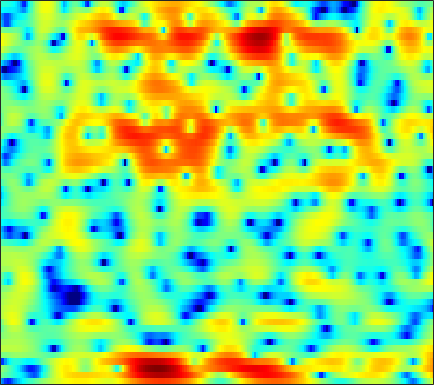

Source data for this figure (header and first rows):
-9.6109, -11.518, -14.117, -15.419, -14.75, -12.755, -10.683, -9.3567, -7.8272, -6.6158, -5.5779, -4.876, -4.0546, -3.3368, -2.81, -2.1285, -1.4455, -0.95137, -0.30344, 0.32064, 0.91717, 1.3636, 1.9381, 2.4864
-0.3515, -0.9057, -1.605, -2.261, -2.716, -3.307, -3.91, -4.378, -5.046, -5.836, -6.787, -7.661, -9.058, -10.71, -11.98, -13.06, -12.29, -10.59, -7.942, -5.478, -3.332, -1.911, -0.2615, 1.159
0.9791, 0.3165, -0.5537, -1.389, -2.047, -2.997, -4.06, -4.971, -6.4, -8.053, -9.997, -11.64, -13.76, -15.14, -15.32, -14.65, -13.25, -11.84, -9.514, -7.044, -4.607, -2.915, -0.8947, 0.861
-14.19, -14.03, -9.752, -6.831, -5.446, -4.36, -3.824, -3.744, -3.924, -4.382, -4.99, -5.421, -5.843, -5.94, -5.73, -5.137, -4.292, -3.587, -2.61, -1.603, -0.583, 0.1757, 1.153, 2.073
-0.135, -0.2715, -0.2023, 0.0429, 0.2648, 0.5381, 0.7445, 0.8515, 0.9125, 0.9048, 0.8258, 0.7401, 0.5942, 0.4165, 0.2726, 0.06989, -0.151, -0.347, -0.6481, -0.9813, -1.339, -1.596, -1.879, -2.007
2.531, 2.515, 2.509, 2.518, 2.526, 2.53, 2.501, 2.458, 2.369, 2.229, 2.026, 1.839, 1.536, 1.156, 0.8174, 0.2783, -0.3805, -0.9745, -1.936, -3.154, -4.748, -6.299, -9.143, -13.69
1.506, 1.641, 1.795, 1.918, 1.978, 2.027, 2.029, 1.998, 1.908, 1.756, 1.552, 1.366, 1.067, 0.7167, 0.4186, -0.02945, -0.5304, -0.9379, -1.519, -2.154, -2.807, -3.283, -3.855, -4.259
-0.06182, 0.3118, 0.7605, 1.135, 1.354, 1.552, 1.64, 1.633, 1.533, 1.348, 1.084, 0.8478, 0.4988, 0.1376, -0.1282, -0.4672, -0.7809, -0.9886, -1.237, -1.451, -1.619, -1.716, -1.792, -1.802
-1.67, -0.5596, 0.675, 1.602, 2.099, 2.509, 2.646, 2.574, 2.261, 1.719, 0.9783, 0.3318, -0.5902, -1.43, -1.918, -2.278, -2.322, -2.213, -1.99, -1.774, -1.617, -1.55, -1.511, -1.498
-0.7638, 0.9482, 2.655, 3.822, 4.401, 4.809, 4.821, 4.572, 3.875, 2.717, 0.9872, -0.7951, -4.147, -9.603, -16.69, -14.31, -8.064, -5.597, -3.686, -2.715, -2.402, -2.528, -3.067, -3.971
1.988, 2.643, 3.42, 4.003, 4.292, 4.46, 4.368, 4.123, 3.542, 2.664, 1.507, 0.4793, -1.02, -2.446, -3.232, -3.75, -3.765, -3.656, -3.601, -3.809, -4.399, -5.139, -6.574, -8.695
2.124, 2.513, 2.96, 3.306, 3.481, 3.596, 3.557, 3.426, 3.12, 2.673, 2.103, 1.605, 0.8952, 0.1637, -0.3867, -1.095, -1.799, -2.34, -3.11, -3.978, -4.966, -5.796, -7.03, -8.355
1.605, 2.014, 2.466, 2.825, 3.029, 3.215, 3.291, 3.272, 3.148, 2.914, 2.564, 2.237, 1.714, 1.086, 0.5473, -0.2417, -1.124, -1.841, -2.876, -4.002, -5.197, -6.128, -7.41, -8.704
0.9529, 1.361, 1.831, 2.243, 2.513, 2.826, 3.076, 3.21, 3.301, 3.27, 3.104, 2.882, 2.446, 1.856, 1.304, 0.4185, -0.6291, -1.524, -2.858, -4.335, -5.934, -7.19, -8.857, -10.47
0.002285, 0.1281, 0.3237, 0.6427, 1.005, 1.627, 2.328, 2.836, 3.403, 3.783, 3.937, 3.893, 3.603, 3.071, 2.511, 1.528, 0.2884, -0.8212, -2.542, -4.571, -6.985, -9.059, -12.3, -16.05
-1.74, -2.983, -5.361, -7.286, -6.28, -2.934, 0.02779, 1.707, 3.33, 4.381, 4.958, 5.117, 5.003, 4.519, 3.925, 2.857, 1.456, 0.2026, -1.746, -3.969, -6.455, -8.498, -11.38, -14.27
-0.73, -1.695, -3.258, -4.175, -3.617, -1.579, 0.6459, 2.032, 3.424, 4.344, 4.826, 4.921, 4.722, 4.141, 3.469, 2.245, 0.6315, -0.8475, -3.196, -5.958, -9.066, -11.31, -13.3, -13.39
1.266, 1.247, 1.256, 1.379, 1.587, 2.004, 2.505, 2.881, 3.302, 3.568, 3.622, 3.507, 3.128, 2.481, 1.794, 0.5924, -0.9697, -2.416, -4.778, -7.754, -11.52, -14.83, -17.73, -15.68
1.775, 1.912, 2.077, 2.231, 2.352, 2.511, 2.651, 2.732, 2.795, 2.77, 2.644, 2.466, 2.095, 1.574, 1.062, 0.2105, -0.8308, -1.731, -3.071, -4.501, -5.906, -6.849, -7.803, -8.321
1.74, 1.882, 2.021, 2.124, 2.175, 2.216, 2.23, 2.223, 2.184, 2.113, 2.013, 1.913, 1.728, 1.471, 1.232, 0.8405, 0.3348, -0.1165, -0.8263, -1.665, -2.618, -3.407, -4.608, -5.988
1.135, 1.204, 1.227, 1.193, 1.14, 1.038, 0.9227, 0.8297, 0.7071, 0.6166, 0.5789, 0.6118, 0.7564, 0.9593, 1.135, 1.353, 1.491, 1.509, 1.407, 1.111, 0.6087, 0.06866, -0.9232, -2.315
-1.978, -2.19, -2.553, -2.928, -3.17, -3.397, -3.627, -3.866, -4.317, -4.901, -5.379, -5.419, -4.73, -3.371, -2.221, -0.8065, 0.3784, 1.081, 1.777, 2.23, 2.445, 2.459, 2.336, 2.07
-7.334, -8.544, -10.73, -12.89, -13.44, -12.4, -11.1, -10.6, -10.92, -12.73, -17.29, -27.66, -18.72, -10.81, -7.494, -4.482, -2.347, -1.131, 0.1211, 1.073, 1.802, 2.24, 2.719, 3.11
-8.631, -10.14, -13.01, -16.38, -17.14, -14.54, -11.95, -10.65, -9.696, -9.338, -9.216, -8.961, -8.142, -6.744, -5.619, -4.185, -2.957, -2.163, -1.235, -0.4057, 0.3951, 1.003, 1.792, 2.557
-5.134, -5.47, -5.893, -6.172, -6.173, -5.911, -5.442, -5.037, -4.543, -4.126, -3.8, -3.57, -3.321, -3.108, -3.021, -2.996, -3.135, -3.306, -3.512, -3.405, -2.753, -1.899, -0.5031, 0.9484
-2.783, -2.601, -2.355, -2.075, -1.848, -1.532, -1.2, -0.9772, -0.7113, -0.5166, -0.4211, -0.4395, -0.5906, -0.9882, -1.455, -2.437, -3.985, -5.726, -9.45, -16.49, -14.86, -9.051, -4.335, -1.282
-3.494, -2.884, -2.113, -1.398, -0.9206, -0.3506, 0.1214, 0.4102, 0.702, 0.8713, 0.9192, 0.8534, 0.6312, 0.231, -0.2126, -1.021, -2.088, -3.05, -4.404, -5.319, -5.053, -4.099, -2.425, -0.8177
-6.197, -4.941, -3.455, -2.217, -1.44, -0.5764, 0.08601, 0.4775, 0.8532, 1.088, 1.193, 1.208, 1.127, 0.9791, 0.808, 0.5423, 0.2342, 0.01005, -0.2264, -0.3415, -0.2841, -0.1535, 0.1213, 0.3972
-8.217, -6.261, -4.141, -2.501, -1.528, -0.5392, 0.1616, 0.5283, 0.8337, 0.9957, 1.034, 1.044, 1.034, 1.044, 1.074, 1.165, 1.27, 1.361, 1.494, 1.589, 1.632, 1.611, 1.48, 1.169
-6.514, -4.664, -2.732, -1.308, -0.4953, 0.2336, 0.6408, 0.728, 0.6125, 0.269, -0.2328, -0.6097, -0.9369, -0.9354, -0.6416, -0.008146, 0.7443, 1.287, 1.911, 2.376, 2.648, 2.731, 2.613, 2.233
-2.474, -1.629, -0.6922, 0.01544, 0.3597, 0.5992, 0.51, 0.21, -0.5688, -1.921, -3.961, -6.179, -9.79, -10.63, -8.019, -4.526, -1.969, -0.586, 0.74, 1.651, 2.254, 2.536, 2.743, 2.761
-0.5796, -0.5423, -0.4524, -0.334, -0.2917, -0.3101, -0.5163, -0.8194, -1.541, -2.69, -4.358, -5.965, -8.114, -8.552, -7.236, -4.963, -3.062, -2.03, -1.065, -0.4533, -0.03851, 0.2108, 0.6173, 1.105
-1.38, -1.975, -2.459, -2.534, -2.383, -2.024, -1.683, -1.501, -1.411, -1.479, -1.695, -1.873, -2.077, -2.08, -1.987, -1.809, -1.714, -1.803, -2.202, -3.022, -4.175, -4.975, -5.069, -3.537
-6.387, -9.029, -11.24, -9.979, -8.04, -5.837, -4.155, -3.209, -2.222, -1.502, -0.9898, -0.6875, -0.4211, -0.2709, -0.2806, -0.4018, -0.8044, -1.278, -2.366, -4.14, -7.084, -10.59, -14.19, -8.083
-8.467, -11.5, -14.22, -13.02, -11.15, -8.995, -7.181, -6.024, -4.662, -3.539, -2.583, -2.043, -1.458, -1.103, -0.9337, -0.8823, -0.9896, -1.197, -1.627, -2.136, -2.591, -2.714, -2.394, -1.43
-5.258, -6.865, -8.779, -10.32, -11, -11.14, -10.13, -8.913, -7.158, -5.529, -4.219, -3.423, -2.626, -2.055, -1.741, -1.518, -1.4, -1.406, -1.395, -1.373, -1.246, -1.015, -0.5009, 0.2838
-2.814, -4.588, -7.461, -11.55, -16.52, -39.43, -16.3, -11.55, -7.947, -5.648, -4.176, -3.326, -2.571, -2.066, -1.865, -1.716, -1.749, -1.813, -1.965, -2.12, -2.129, -1.975, -1.404, -0.4022
0.05478, -0.9969, -2.495, -4.058, -5.055, -5.786, -5.463, -4.778, -3.795, -3.04, -2.52, -2.411, -2.365, -2.484, -2.603, -2.695, -2.877, -3.115, -3.866, -5.126, -6.992, -8.387, -8.062, -5.006
0.4438, 0.4949, 0.4941, 0.4584, 0.3577, 0.2861, 0.1533, -0.005978, -0.3435, -0.953, -1.925, -3.026, -4.897, -6.884, -7.603, -7.159, -5.867, -5.253, -5.071, -5.881, -7.821, -9.502, -9.469, -5.892
-2.166, -0.5055, 0.9787, 1.91, 2.304, 2.568, 2.525, 2.285, 1.679, 0.6796, -0.9429, -2.656, -5.95, -11.03, -14.65, -10.49, -6.304, -4.521, -2.995, -2.26, -1.956, -1.768, -1.452, -1.009
-1.845, -0.4364, 0.9937, 1.969, 2.464, 2.779, 2.84, 2.716, 2.338, 1.706, 0.8679, 0.1668, -0.8279, -1.625, -1.881, -1.757, -1.234, -0.7222, -0.1502, 0.2503, 0.4447, 0.4026, 0.1633, -0.4395
-0.516, 0.02474, 0.647, 1.108, 1.342, 1.49, 1.467, 1.362, 1.125, 0.8192, 0.517, 0.3157, 0.08833, -0.008745, 0.02338, 0.1584, 0.3633, 0.5649, 0.7883, 0.9204, 0.9044, 0.7507, 0.3136, -0.4233
-0.1391, 0.02579, 0.1555, 0.1621, 0.07665, -0.09481, -0.3862, -0.652, -1.019, -1.318, -1.504, -1.542, -1.382, -1.047, -0.7325, -0.2283, 0.2872, 0.6231, 1.011, 1.269, 1.365, 1.344, 1.147, 0.8014
0.175, 0.03179, -0.2521, -0.647, -1.029, -1.679, -2.463, -3.153, -4.173, -5.163, -5.797, -5.785, -5.017, -3.718, -2.657, -1.292, -0.09917, 0.6384, 1.419, 1.976, 2.315, 2.434, 2.441, 2.278
0.02697, -0.4057, -1.024, -1.7, -2.257, -3.185, -4.379, -5.551, -7.744, -11.3, -18.32, -22.58, -12.56, -7.178, -4.487, -1.879, 0.04169, 1.154, 2.285, 3.073, 3.569, 3.75, 3.777, 3.555
-2.187, -2.951, -3.802, -4.461, -4.877, -5.356, -5.962, -6.532, -7.413, -8.376, -9.003, -8.664, -6.982, -4.624, -2.828, -0.7469, 0.9497, 1.996, 3.094, 3.872, 4.351, 4.526, 4.492, 4.162
-8.312, -10.15, -11.4, -11.18, -10.67, -9.942, -9.271, -8.789, -8.099, -7.282, -6.216, -5.298, -3.924, -2.43, -1.302, 0.114, 1.359, 2.175, 3.046, 3.691, 4.092, 4.239, 4.22, 3.952
-14.15, -20.59, -23.73, -18.16, -16.3, -15.46, -14.83, -13.9, -11.9, -9.524, -7.226, -5.676, -3.805, -2.172, -1.103, 0.1566, 1.226, 1.878, 2.586, 3.095, 3.419, 3.537, 3.566, 3.441
-6.587, -8.326, -10.36, -12.18, -13.78, -17.27, -26.03, -27.57, -16.02, -10.71, -7.265, -5.307, -3.232, -1.591, -0.6016, 0.509, 1.393, 1.881, 2.388, 2.694, 2.853, 2.877, 2.835, 2.727
-0.4534, -1.591, -3.1, -4.59, -5.669, -6.937, -7.673, -7.571, -6.629, -5.155, -3.612, -2.51, -1.222, -0.1198, 0.5644, 1.329, 1.867, 2.14, 2.313, 2.269, 2.042, 1.779, 1.345, 0.9612
3.554, 2.793, 1.801, 0.8869, 0.2611, -0.4467, -0.9398, -1.156, -1.227, -1.065, -0.7621, -0.4917, -0.03611, 0.4611, 0.8681, 1.315, 1.594, 1.704, 1.55, 1.076, 0.1729, -0.7592, -2.337, -4.025
5.184, 4.636, 3.919, 3.222, 2.72, 2.097, 1.481, 1.002, 0.359, -0.328, -0.9786, -1.383, -1.633, -1.426, -0.9626, -0.2168, 0.4852, 0.7731, 0.789, 0.2317, -1.028, -2.593, -5.791, -11.37
4.837, 4.424, 3.904, 3.395, 3.034, 2.536, 1.957, 1.406, 0.3713, -1.162, -3.48, -5.918, -10.02, -9.335, -6.011, -2.407, -0.0243, 1.041, 1.831, 1.876, 1.307, 0.4589, -1.129, -3.047
0.06304, -0.394, -0.9096, -1.099, -1.031, -0.8566, -0.7341, -0.7813, -1.201, -2.067, -3.511, -4.858, -6.422, -5.895, -4.137, -1.481, 0.6173, 1.797, 2.809, 3.317, 3.359, 3.157, 2.617, 1.821
-8.196, -10.1, -13.47, -13.65, -11.08, -7.976, -5.947, -4.994, -4.181, -3.765, -3.511, -3.317, -2.859, -2.07, -1.333, -0.1313, 0.9959, 1.773, 2.594, 3.158, 3.421, 3.444, 3.256, 2.883
-9.555, -11.15, -13.46, -13.55, -11.83, -9.419, -7.703, -6.84, -6.094, -5.615, -5.091, -4.572, -3.591, -2.344, -1.309, 0.04328, 1.274, 2.076, 2.953, 3.562, 3.904, 3.968, 3.822, 3.444
-5.344, -5.681, -6.07, -6.269, -6.306, -6.268, -6.448, -6.793, -7.711, -9.103, -10.36, -10.04, -7.589, -4.568, -2.494, -0.2419, 1.571, 2.644, 3.737, 4.465, 4.854, 4.922, 4.714, 4.129
-3.554, -3.683, -3.888, -4.152, -4.402, -4.866, -5.578, -6.409, -8.095, -10.84, -14.76, -15.17, -10.14, -5.664, -3.14, -0.582, 1.379, 2.504, 3.653, 4.429, 4.851, 4.95, 4.766, 4.193
